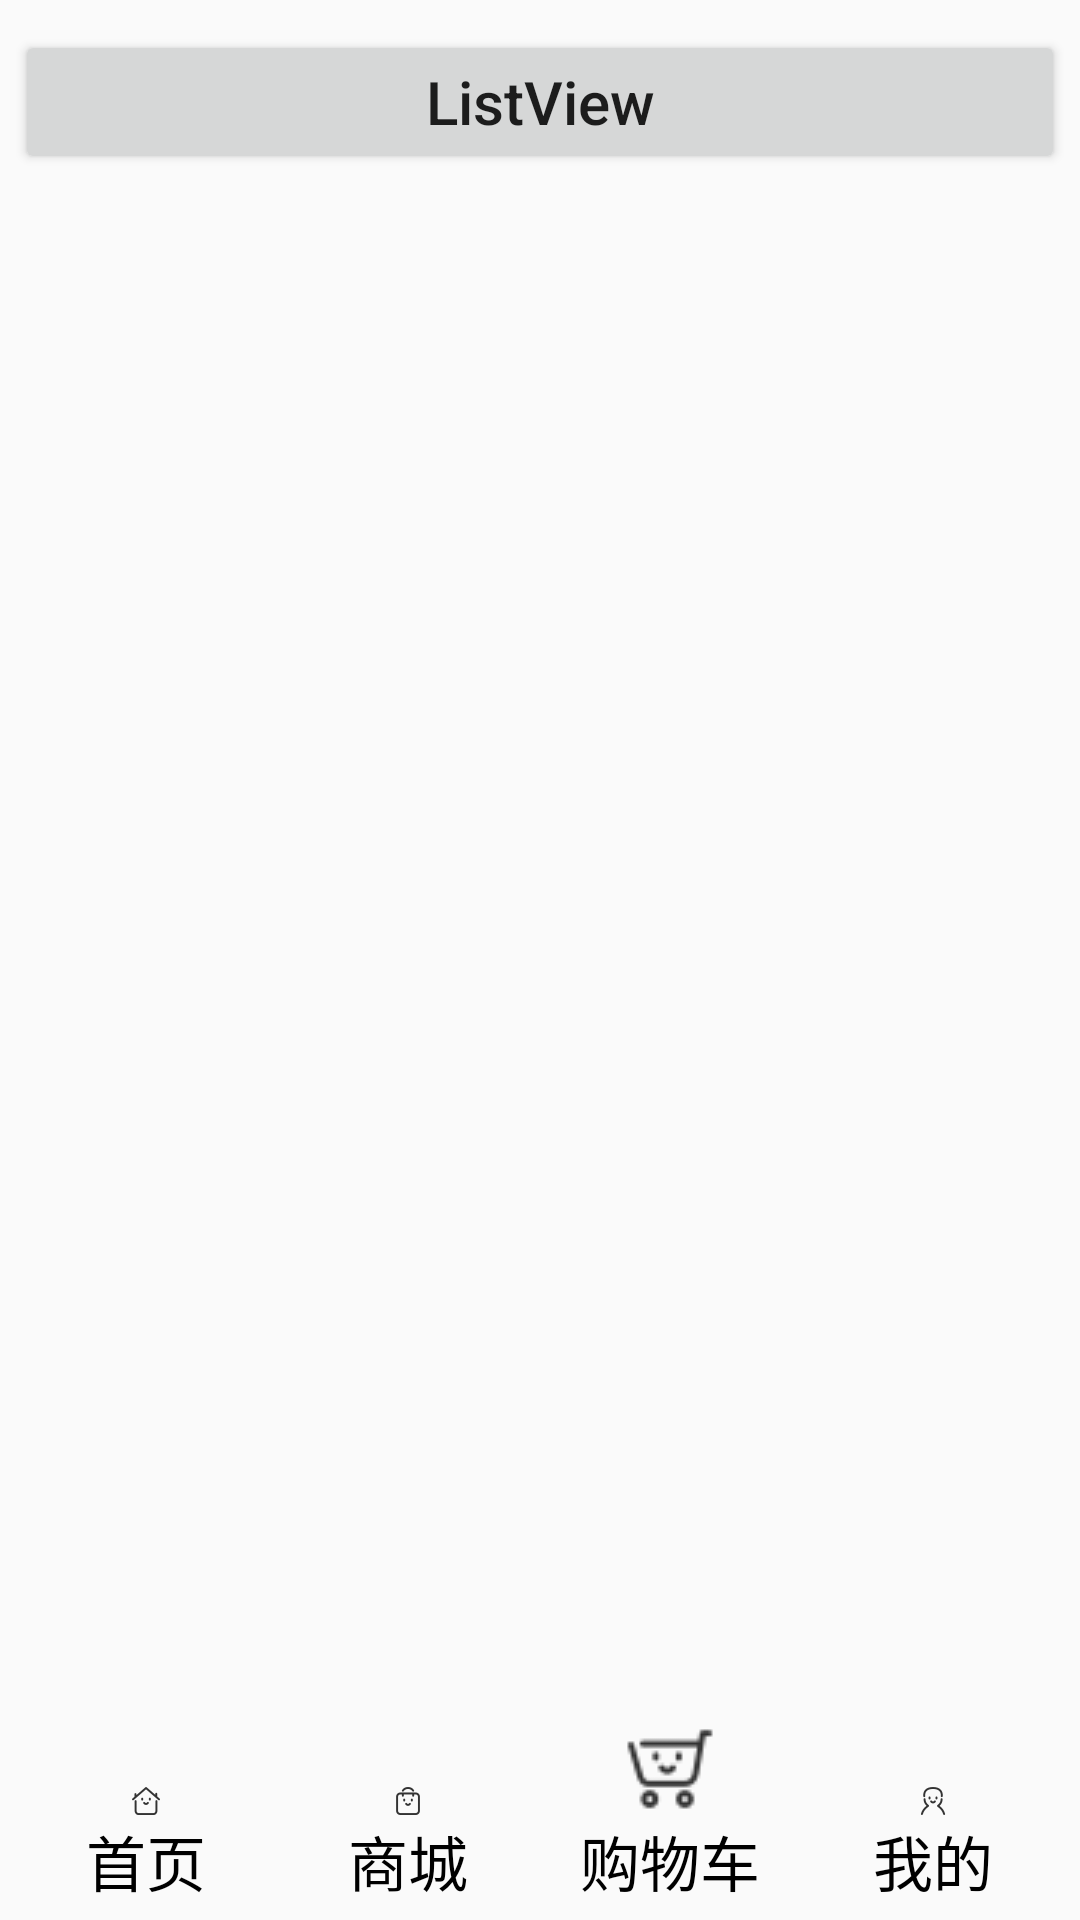

Here is an Android app screen rendered from its layout file. Give the layout XML and the strings, colors and styles it references.
<!-- AndroidManifest.xml: application theme AppTheme -->
<!-- res/layout/activity_main.xml -->
<?xml version="1.0" encoding="utf-8"?>
<LinearLayout
        xmlns:android="http://schemas.android.com/apk/res/android"
        android:layout_width="match_parent"
        android:layout_height="match_parent"
        android:padding="5dp"
        android:orientation="vertical">

    <LinearLayout
            android:layout_weight="1"
            android:layout_width="match_parent"
            android:layout_height="wrap_content"
            android:orientation="vertical">
        <Button
                android:id="@+id/btn_lv"
                android:layout_width="match_parent"
                android:layout_height="wrap_content"
                android:text="ListView"
                android:textSize="20sp"
                android:textAllCaps="false"
                android:layout_marginTop="5dp">
        </Button>
    </LinearLayout>

    <LinearLayout
            android:layout_width="match_parent"
            android:layout_height="wrap_content"
            android:orientation="horizontal">

        <RadioGroup
                android:id="@+id/rg"
                android:layout_width="match_parent"
                android:layout_height="wrap_content"
                android:orientation="horizontal">

            <RadioButton
                    android:id="@+id/first"
                    android:text="首页"
                    style="@style/MyRadioButton"
                    android:drawableTop="@drawable/btn_shouye_selector">
            </RadioButton>

            <RadioButton
                    android:id="@+id/second"
                    android:text="商城"
                    style="@style/MyRadioButton"
                    android:drawableTop="@drawable/btn_sc_selector">
            </RadioButton>

            <RadioButton
                    android:id="@+id/third"
                    android:text="购物车"
                    style="@style/MyRadioButton"
                    android:drawableTop="@drawable/btn_gwc_selector">
            </RadioButton>

            <RadioButton
                    android:id="@+id/forth"
                    android:text="我的"
                    style="@style/MyRadioButton"
                    android:drawableTop="@drawable/btn_self_selector">
            </RadioButton>

        </RadioGroup>

    </LinearLayout>

</LinearLayout>
<!-- resources referenced by this layout -->
<resources>
  <!-- drawable btn_gwc_selector (drawable) -->
  <?xml version="1.0" encoding="utf-8"?>
  <selector xmlns:android="http://schemas.android.com/apk/res/android">
      <item android:state_checked="true" android:drawable="@drawable/sy3"></item>
      <item android:state_checked="false" android:drawable="@drawable/shouye_3"></item>
  </selector>
  <!-- drawable btn_sc_selector (drawable) -->
  <?xml version="1.0" encoding="utf-8"?>
  <selector xmlns:android="http://schemas.android.com/apk/res/android">
      <item android:state_checked="true" android:drawable="@drawable/sy2"></item>
      <item android:state_checked="false" android:drawable="@drawable/shouye_2"></item>
  </selector>
  <!-- drawable btn_self_selector (drawable) -->
  <?xml version="1.0" encoding="utf-8"?>
  <selector xmlns:android="http://schemas.android.com/apk/res/android">
      <item android:state_checked="true" android:drawable="@drawable/sy4"></item>
      <item android:state_checked="false" android:drawable="@drawable/shouye_1"></item>
  </selector>
  <!-- drawable btn_shouye_selector (drawable) -->
  <?xml version="1.0" encoding="utf-8"?>
  <selector xmlns:android="http://schemas.android.com/apk/res/android">
      <item android:state_checked="true" android:drawable="@drawable/sy1"></item>
      <item android:state_checked="false" android:drawable="@drawable/shouye"></item>
  </selector>
  <style name="MyRadioButton">
          <item name="android:textSize">20sp</item>
          <item name="android:gravity">center_horizontal</item>
          <item name="android:button">@null</item>
          <item name="android:layout_weight">1</item>
          <item name="android:layout_width">0dp</item>
          <item name="android:layout_height">wrap_content</item>
      </style>
  <style name="AppTheme" parent="Theme.AppCompat.Light.DarkActionBar">
          
          <item name="colorPrimary">@color/colorPrimary</item>
          <item name="colorPrimaryDark">@color/colorPrimaryDark</item>
          <item name="colorAccent">@color/colorAccent</item>
      </style>
  <!-- drawable sy3: png bitmap (drawable, 2310 bytes) -->
  <!-- drawable shouye_3: png bitmap (drawable, 2122 bytes) -->
  <!-- drawable sy2: png bitmap (drawable, 1935 bytes) -->
  <!-- drawable shouye_2: png bitmap (drawable-xxhdpi, 1787 bytes) -->
  <!-- drawable sy4: png bitmap (drawable, 2424 bytes) -->
  <!-- drawable shouye_1: png bitmap (drawable-xxhdpi, 2158 bytes) -->
  <!-- drawable sy1: png bitmap (drawable-xxhdpi, 2161 bytes) -->
  <!-- drawable shouye: png bitmap (drawable-xxhdpi, 1988 bytes) -->
  <color name="colorPrimary">#008577</color>
  <color name="colorPrimaryDark">#00574B</color>
  <color name="colorAccent">#D81B60</color>
</resources>
